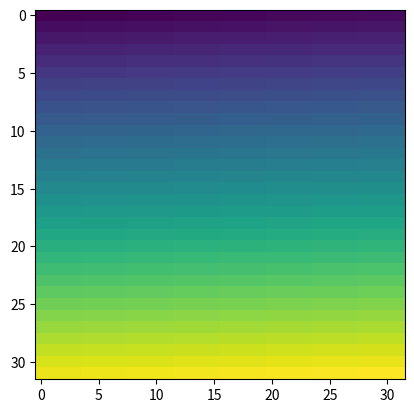

This chart was generated by the following Python code:
"""
This module computes the gradients and stores them so that next access is fast.
This can be used to compute gradients of arbitrary order on images. 
Last two dimensions of the data are assumed to be x & y dimension.

grads = GradientFetcher(imgs)
To get d/dx2y3,
grad_x2_y3 = grads[2,3]

"""
import numpy as np
from typing import List, Tuple
import seaborn as sns


class GradientFetcher:
    def __init__(self, data) -> None:
        self._data = data

        self._grad_data = {0: {0: self._data}}

    @staticmethod
    def apply_x_grad(data):
        grad = np.empty(data.shape)
        grad[:] = np.nan
        grad[..., :, 1:] = data[..., :, 1:] - data[..., :, :-1]
        return grad

    @staticmethod
    def apply_y_grad(data):
        grad = np.empty(data.shape)
        grad[:] = np.nan
        grad[..., 1:, :] = data[..., 1:, :] - data[..., :-1, :]
        return grad

    def __getitem__(self, order):
        order_x, order_y = order
        if order_x in self._grad_data and order_y in self._grad_data[order_x]:
            return self._grad_data[order_x][order_y]

        self.compute(order_x, order_y)
        return self._grad_data[order_x][order_y]

    def compute(self, order_x, order_y):
        assert order_y >= 0 and order_x >= 0
        if order_x in self._grad_data:
            if order_y in self._grad_data[order_x]:
                return self._grad_data[order_x][order_y]
            if order_y - 1 not in self._grad_data[order_x]:
                self.compute(order_x, order_y - 1)

            self._grad_data[order_x][order_y] = self.apply_y_grad(self._grad_data[order_x][order_y - 1])
            return self._grad_data[order_x][order_y]

        self._grad_data[order_x] = {}
        self.compute(order_x - 1, order_y)
        self._grad_data[order_x][order_y] = self.apply_x_grad(self._grad_data[order_x - 1][order_y])
        return self._grad_data[order_x][order_y]


class GradientViewer:
    def __init__(self, data) -> None:
        self._data = data
        self._grad = GradientFetcher(data)

    def plot(self,
             ax,
             gradorder_list: List[Tuple[int, int]],
             x_start=0,
             x_end=None,
             y_start=0,
             y_end=None,
             subsample=1,
             reduce_x=False,
             reduce_y=False):
        if x_end is None:
            x_end = self._data.shape[-1]

        if y_end is None:
            y_end = self._data.shape[-2]

        if isinstance(reduce_x, bool):
            reduce_x = [reduce_x] * len(gradorder_list)
        if isinstance(reduce_y, bool):
            reduce_y = [reduce_y] * len(gradorder_list)

        all_plots_data = []
        for idx, order in enumerate(gradorder_list):
            grad_data = self._grad[order]
            grad_data = grad_data[y_start:y_end:subsample, x_start:x_end:subsample]
            if reduce_x[idx]:
                grad_data = grad_data.mean(axis=1)
                sns.lineplot(data=grad_data, ax=ax[idx])
                all_plots_data.append(grad_data)
            elif reduce_y[idx]:
                grad_data = grad_data.mean(axis=0)
                sns.lineplot(data=grad_data, ax=ax[idx])
                all_plots_data.append(grad_data)
            else:
                sns.heatmap(grad_data, ax=ax[idx])
                all_plots_data.append(grad_data)
        return all_plots_data


if __name__ == '__main__':
    import matplotlib.pyplot as plt
    imgs = np.arange(1024).reshape(1, 1, 32, 32)
    plt.imshow(imgs[0, 0])
    grads = GradientFetcher(imgs)
    gradx = grads[1, 0]
    print('next')
    grady = grads[0, 1]
    print('next')
    gradxy = grads[1, 1]
